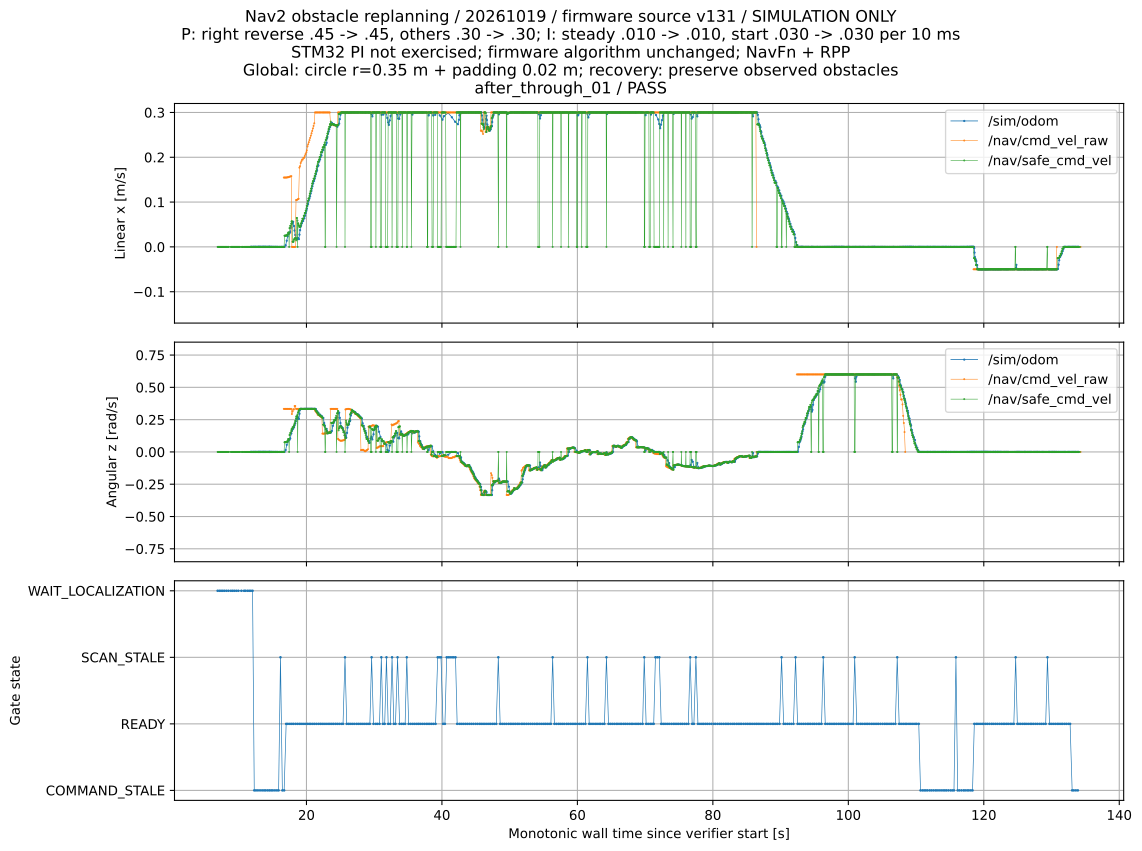

Source data for this figure (header and first rows):
wall_s, topic, vx, vy, vz, wx, wy, wz
6.13, /sim/drive_cmd_vel, 0.0, 0.0, 0.0, 0.0, 0.0, 0.0
6.151, /sim/drive_cmd_vel, 0.0, 0.0, 0.0, 0.0, 0.0, 0.0
6.164, /sim/drive_cmd_vel, 0.0, 0.0, 0.0, 0.0, 0.0, 0.0
6.189, /sim/drive_cmd_vel, 0.0, 0.0, 0.0, 0.0, 0.0, 0.0
6.53, /sim/drive_cmd_vel, 0.0, 0.0, 0.0, 0.0, 0.0, 0.0
6.539, /sim/drive_cmd_vel, 0.0, 0.0, 0.0, 0.0, 0.0, 0.0
6.581, /sim/drive_cmd_vel, 0.0, 0.0, 0.0, 0.0, 0.0, 0.0
6.602, /sim/drive_cmd_vel, 0.0, 0.0, 0.0, 0.0, 0.0, 0.0
6.621, /sim/drive_cmd_vel, 0.0, 0.0, 0.0, 0.0, 0.0, 0.0
6.636, /sim/drive_cmd_vel, 0.0, 0.0, 0.0, 0.0, 0.0, 0.0
6.664, /sim/drive_cmd_vel, 0.0, 0.0, 0.0, 0.0, 0.0, 0.0
6.69, /sim/drive_cmd_vel, 0.0, 0.0, 0.0, 0.0, 0.0, 0.0
6.703, /sim/drive_cmd_vel, 0.0, 0.0, 0.0, 0.0, 0.0, 0.0
6.72, /sim/drive_cmd_vel, 0.0, 0.0, 0.0, 0.0, 0.0, 0.0
6.752, /sim/drive_cmd_vel, 0.0, 0.0, 0.0, 0.0, 0.0, 0.0
6.756, /sim/drive_cmd_vel, 0.0, 0.0, 0.0, 0.0, 0.0, 0.0
6.777, /sim/drive_cmd_vel, 0.0, 0.0, 0.0, 0.0, 0.0, 0.0
6.798, /sim/drive_cmd_vel, 0.0, 0.0, 0.0, 0.0, 0.0, 0.0
6.818, /sim/drive_cmd_vel, 0.0, 0.0, 0.0, 0.0, 0.0, 0.0
6.836, /sim/drive_cmd_vel, 0.0, 0.0, 0.0, 0.0, 0.0, 0.0
6.858, /sim/drive_cmd_vel, 0.0, 0.0, 0.0, 0.0, 0.0, 0.0
6.877, /sim/drive_cmd_vel, 0.0, 0.0, 0.0, 0.0, 0.0, 0.0
6.887, /nav/safe_cmd_vel, 0.0, 0.0, 0.0, 0.0, 0.0, 0.0
6.901, /sim/drive_cmd_vel, 0.0, 0.0, 0.0, 0.0, 0.0, 0.0
6.918, /sim/drive_cmd_vel, 0.0, 0.0, 0.0, 0.0, 0.0, 0.0
6.936, /nav/safe_cmd_vel, 0.0, 0.0, 0.0, 0.0, 0.0, 0.0
6.937, /sim/drive_cmd_vel, 0.0, 0.0, 0.0, 0.0, 0.0, 0.0
6.957, /sim/drive_cmd_vel, 0.0, 0.0, 0.0, 0.0, 0.0, 0.0
6.98, /sim/drive_cmd_vel, 0.0, 0.0, 0.0, 0.0, 0.0, 0.0
6.987, /nav/safe_cmd_vel, 0.0, 0.0, 0.0, 0.0, 0.0, 0.0
6.998, /sim/drive_cmd_vel, 0.0, 0.0, 0.0, 0.0, 0.0, 0.0
7.016, /sim/drive_cmd_vel, 0.0, 0.0, 0.0, 0.0, 0.0, 0.0
7.037, /nav/safe_cmd_vel, 0.0, 0.0, 0.0, 0.0, 0.0, 0.0
7.037, /sim/drive_cmd_vel, 0.0, 0.0, 0.0, 0.0, 0.0, 0.0
7.088, /nav/safe_cmd_vel, 0.0, 0.0, 0.0, 0.0, 0.0, 0.0
7.09, /sim/drive_cmd_vel, 0.0, 0.0, 0.0, 0.0, 0.0, 0.0
7.093, /sim/drive_cmd_vel, 0.0, 0.0, 0.0, 0.0, 0.0, 0.0
7.1, /sim/drive_cmd_vel, 0.0, 0.0, 0.0, 0.0, 0.0, 0.0
7.117, /sim/drive_cmd_vel, 0.0, 0.0, 0.0, 0.0, 0.0, 0.0
7.14, /nav/safe_cmd_vel, 0.0, 0.0, 0.0, 0.0, 0.0, 0.0
7.14, /sim/drive_cmd_vel, 0.0, 0.0, 0.0, 0.0, 0.0, 0.0
7.165, /sim/drive_cmd_vel, 0.0, 0.0, 0.0, 0.0, 0.0, 0.0
7.182, /sim/drive_cmd_vel, 0.0, 0.0, 0.0, 0.0, 0.0, 0.0
7.187, /nav/safe_cmd_vel, 0.0, 0.0, 0.0, 0.0, 0.0, 0.0
7.2, /sim/drive_cmd_vel, 0.0, 0.0, 0.0, 0.0, 0.0, 0.0
7.217, /sim/drive_cmd_vel, 0.0, 0.0, 0.0, 0.0, 0.0, 0.0
7.237, /sim/drive_cmd_vel, 0.0, 0.0, 0.0, 0.0, 0.0, 0.0
7.242, /nav/safe_cmd_vel, 0.0, 0.0, 0.0, 0.0, 0.0, 0.0
7.26, /sim/drive_cmd_vel, 0.0, 0.0, 0.0, 0.0, 0.0, 0.0
7.278, /sim/drive_cmd_vel, 0.0, 0.0, 0.0, 0.0, 0.0, 0.0
7.289, /nav/safe_cmd_vel, 0.0, 0.0, 0.0, 0.0, 0.0, 0.0
7.296, /sim/drive_cmd_vel, 0.0, 0.0, 0.0, 0.0, 0.0, 0.0
7.317, /sim/drive_cmd_vel, 0.0, 0.0, 0.0, 0.0, 0.0, 0.0
7.339, /nav/safe_cmd_vel, 0.0, 0.0, 0.0, 0.0, 0.0, 0.0
7.341, /sim/drive_cmd_vel, 0.0, 0.0, 0.0, 0.0, 0.0, 0.0
7.357, /sim/drive_cmd_vel, 0.0, 0.0, 0.0, 0.0, 0.0, 0.0
7.378, /sim/drive_cmd_vel, 0.0, 0.0, 0.0, 0.0, 0.0, 0.0
7.388, /nav/safe_cmd_vel, 0.0, 0.0, 0.0, 0.0, 0.0, 0.0
7.402, /sim/drive_cmd_vel, 0.0, 0.0, 0.0, 0.0, 0.0, 0.0
7.418, /sim/drive_cmd_vel, 0.0, 0.0, 0.0, 0.0, 0.0, 0.0
... 11,935 more rows
